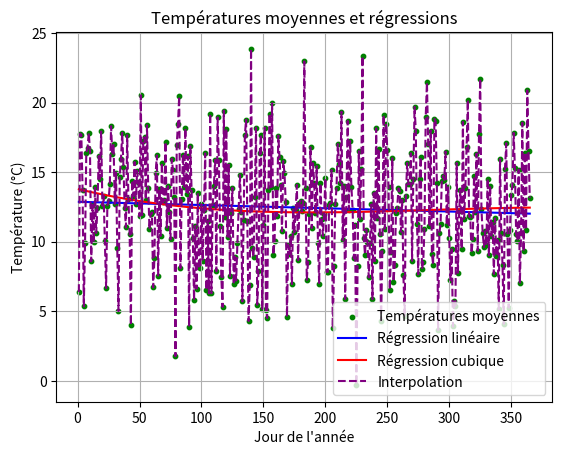

Source code (Python):
import numpy as np
import matplotlib.pyplot as plt

# 1. Générer une matrice aléatoire de températures
np.random.seed(42)  # Pour la reproductibilité
n_years = 10  # Nombre d'années (de 2011 à 2020)
n_days = 365  # Nombre de jours dans une année
T_min, T_max = -10, 35  # Températures minimales et maximales (en °C)

# Génération des températures pour chaque jour de chaque année
T = np.random.rand(n_years, n_days) * (T_max - T_min) + T_min

# 2. Calcul du vecteur de températures moyennes pour chaque jour
T_avg = np.mean(T, axis=0)  # Moyenne sur les années (pour chaque jour)

# 3. Tracer le nuage de points avec les températures moyennes
days = np.arange(1, n_days + 1)
plt.scatter(days, T_avg, label='Températures moyennes', color='green', s=10)

# 4. Régression linéaire
p_lin = np.polyfit(days, T_avg, 1)  # Régression linéaire
T_lin = np.polyval(p_lin, days)  # Calculer les valeurs de la régression linéaire
plt.plot(days, T_lin, label='Régression linéaire', color='blue')

# 5. Régression cubique
p_cub = np.polyfit(days, T_avg, 3)  # Régression cubique
T_cub = np.polyval(p_cub, days)  # Calculer les valeurs de la régression cubique
plt.plot(days, T_cub, label='Régression cubique', color='red')

# 6. Interpolation
T_interp = np.interp(days, days, T_avg)  # Interpolation linéaire
plt.plot(days, T_interp, label='Interpolation', color='purple', linestyle='--')

# 7. Affichage des résultats
plt.title("Températures moyennes et régressions")
plt.xlabel("Jour de l'année")
plt.ylabel("Température (°C)")
plt.legend()
plt.grid(True)
plt.show()
